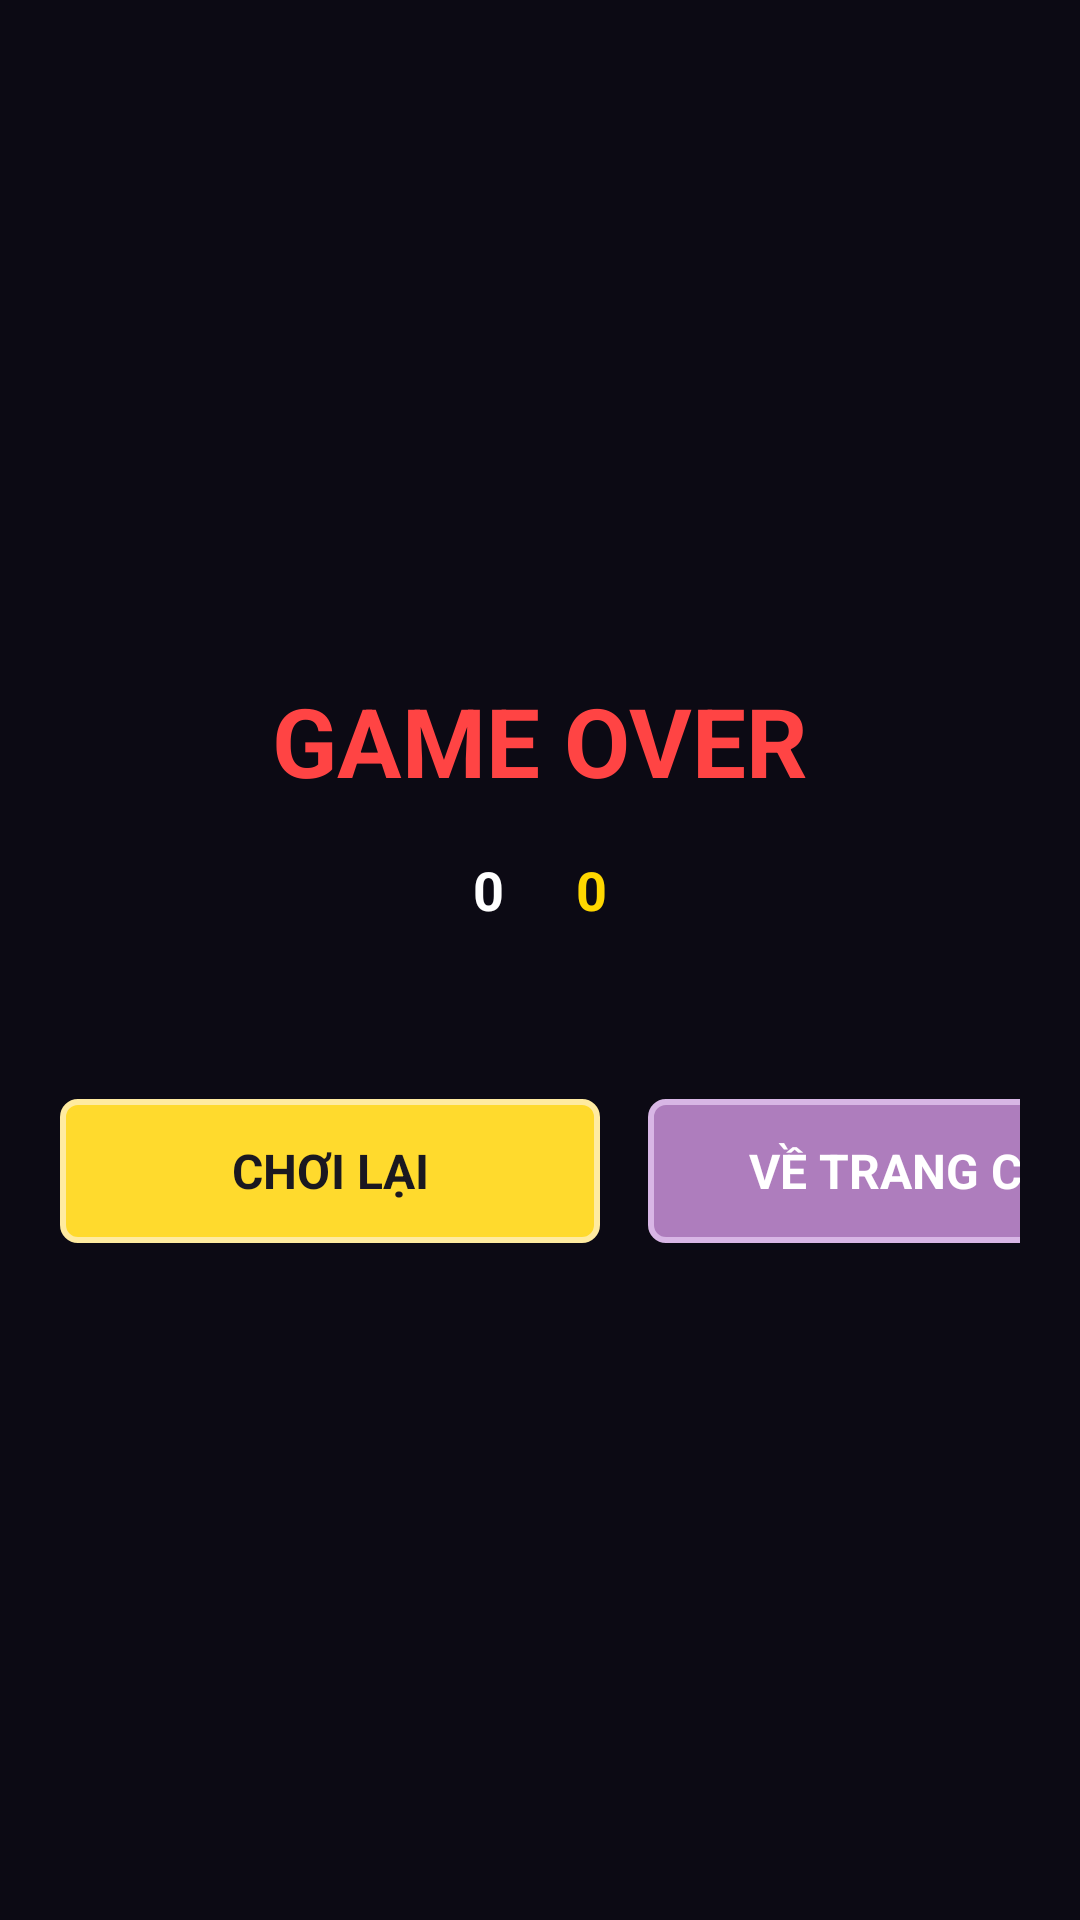

Write the Android layout XML for this screen, with the resource values it uses.
<!-- AndroidManifest.xml: application theme Theme.ScreamShooter -->
<!-- res/layout/activity_game_over.xml -->
<?xml version="1.0" encoding="utf-8"?>
<LinearLayout xmlns:android="http://schemas.android.com/apk/res/android"
    android:layout_width="match_parent"
    android:layout_height="match_parent"
    android:background="#0C0A14"
    android:gravity="center"
    android:orientation="vertical"
    android:padding="20dp">

    <TextView
        android:layout_width="wrap_content"
        android:layout_height="wrap_content"
        android:text="@string/game_over_title"
        android:textColor="#FF4444"
        android:textSize="32sp"
        android:textStyle="bold" />

    <LinearLayout
        android:layout_width="wrap_content"
        android:layout_height="wrap_content"
        android:layout_marginTop="16dp"
        android:orientation="horizontal">

        <TextView
            android:id="@+id/tvFinalScore"
            android:layout_width="wrap_content"
            android:layout_height="wrap_content"
            android:text="0"
            android:textColor="#FFFFFF"
            android:textSize="18sp"
            android:textStyle="bold" />

        <TextView
            android:id="@+id/tvHighScore"
            android:layout_width="wrap_content"
            android:layout_height="wrap_content"
            android:layout_marginStart="24dp"
            android:text="0"
            android:textColor="#FFD700"
            android:textSize="18sp"
            android:textStyle="bold" />
    </LinearLayout>

    <TextView
        android:id="@+id/tvStarsCollected"
        android:layout_width="wrap_content"
        android:layout_height="wrap_content"
        android:layout_marginTop="12dp"
        android:text=""
        android:textColor="#FFD700"
        android:textSize="16sp"
        android:textStyle="bold" />

    <LinearLayout
        android:layout_width="wrap_content"
        android:layout_height="wrap_content"
        android:layout_marginTop="24dp"
        android:orientation="horizontal">

        <TextView
            android:id="@+id/btnRestart"
            android:layout_width="180dp"
            android:layout_height="48dp"
            android:background="@drawable/bg_button_yellow"
            android:gravity="center"
            android:text="@string/btn_restart"
            android:textColor="#1A1820"
            android:textSize="16sp"
            android:textStyle="bold" />

        <TextView
            android:id="@+id/btnGameOverHome"
            android:layout_width="180dp"
            android:layout_height="48dp"
            android:layout_marginStart="16dp"
            android:background="@drawable/bg_button_purple"
            android:gravity="center"
            android:text="@string/btn_home"
            android:textColor="#FFFFFF"
            android:textSize="16sp"
            android:textStyle="bold" />
    </LinearLayout>

</LinearLayout>
<!-- resources referenced by this layout -->
<resources>
  <!-- drawable bg_button_purple (drawable) -->
  <?xml version="1.0" encoding="utf-8"?>
  <shape xmlns:android="http://schemas.android.com/apk/res/android">
      <solid android:color="#AE7DBD" />
      <corners android:radius="5dp" />
      <stroke
          android:width="2dp"
          android:color="#D8B6E5" />
  </shape>
  <!-- drawable bg_button_yellow (drawable) -->
  <?xml version="1.0" encoding="utf-8"?>
  <shape xmlns:android="http://schemas.android.com/apk/res/android">
      <solid android:color="#FFDA2D" />
      <corners android:radius="5dp" />
      <stroke
          android:width="2dp"
          android:color="#FFEBA0" />
  </shape>
  <string name="btn_home">VỀ TRANG CHỦ</string>
  <string name="btn_restart">CHƠI LẠI</string>
  <string name="game_over_title">GAME OVER</string>
  <style name="Theme.ScreamShooter" parent="Base.Theme.ScreamShooter" />
  <style name="Base.Theme.ScreamShooter" parent="Theme.Material3.DayNight.NoActionBar">
          
          
      </style>
</resources>
